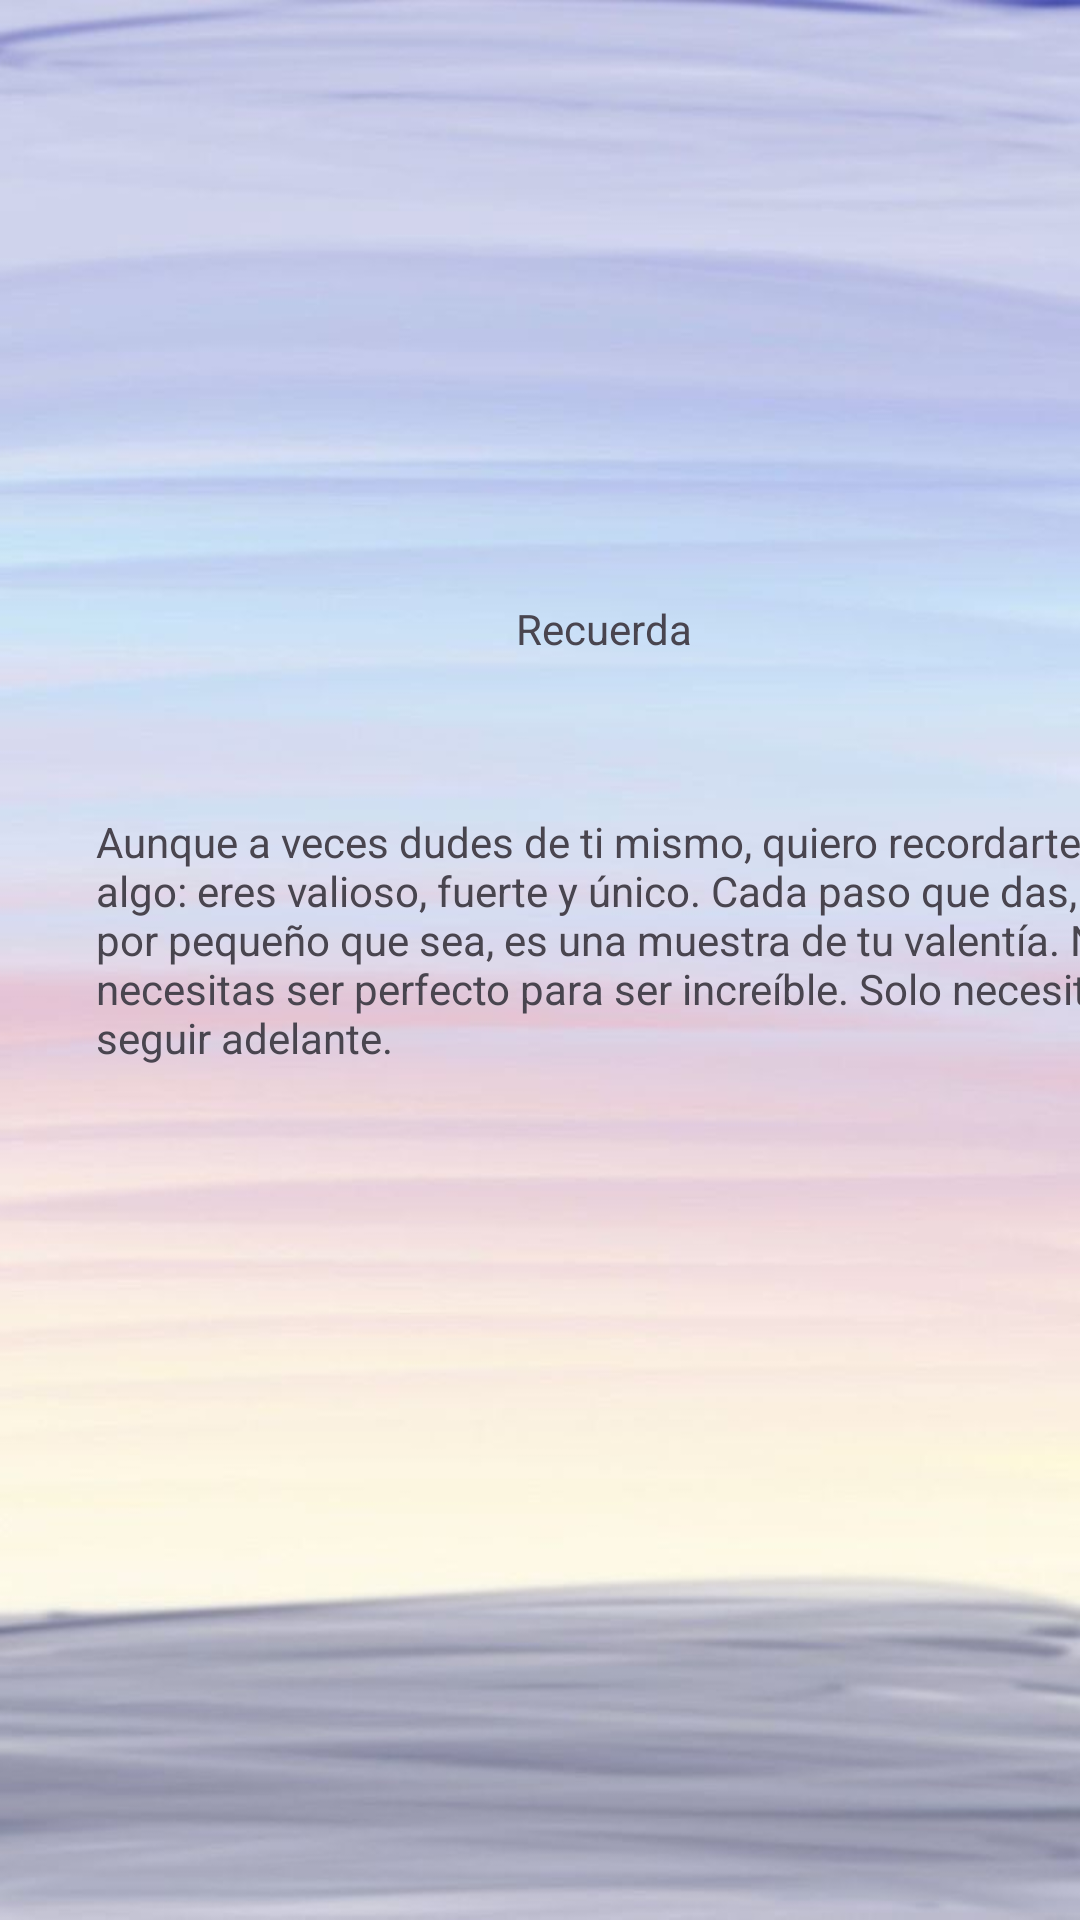

Android layout source for this screen:
<!-- AndroidManifest.xml: application theme Theme.AplicacionLogin -->
<!-- res/layout/activity_frases.xml -->
<?xml version="1.0" encoding="utf-8"?>
<androidx.constraintlayout.widget.ConstraintLayout xmlns:android="http://schemas.android.com/apk/res/android"
    xmlns:app="http://schemas.android.com/apk/res-auto"
    xmlns:tools="http://schemas.android.com/tools"
    android:id="@+id/main"
    android:layout_width="match_parent"
    android:layout_height="match_parent"
    android:background="@drawable/frase"
    tools:context=".frases">

    <RadioButton
        android:id="@+id/radioButton2"
        android:layout_width="wrap_content"
        android:layout_height="wrap_content"
        android:layout_marginStart="16dp"
        android:layout_marginTop="4dp"
        android:layout_marginEnd="370dp"
        app:layout_constraintEnd_toEndOf="parent"
        app:layout_constraintStart_toStartOf="parent"
        app:layout_constraintTop_toTopOf="parent" />

    <TextView
        android:id="@+id/textView26"
        android:layout_width="wrap_content"
        android:layout_height="wrap_content"
        android:layout_marginStart="16dp"
        android:layout_marginTop="18dp"
        android:layout_marginEnd="386dp"
        android:text="@string/salir2"
        app:layout_constraintEnd_toEndOf="parent"
        app:layout_constraintHorizontal_bias="0.0"
        app:layout_constraintStart_toStartOf="parent"
        app:layout_constraintTop_toTopOf="parent" />

    <TextView
        android:id="@+id/textView16"
        android:layout_width="wrap_content"
        android:layout_height="wrap_content"
        android:text="@string/titulo_recuerda"
        app:layout_constraintTop_toTopOf="parent"
        app:layout_constraintStart_toStartOf="parent"
        android:layout_marginTop="200dp"
        android:layout_marginStart="172dp" />

    <TextView
        android:id="@+id/textView17"
        android:layout_width="352dp"
        android:layout_height="116dp"
        android:text="@string/mensaje_inspirador"
        app:layout_constraintTop_toTopOf="parent"
        app:layout_constraintStart_toStartOf="parent"
        android:layout_marginTop="271dp"
        android:layout_marginStart="32dp" />
</androidx.constraintlayout.widget.ConstraintLayout>
<!-- resources referenced by this layout -->
<resources>
  <!-- drawable frase: jpg bitmap (drawable, 33018 bytes) -->
  <string name="mensaje_inspirador">Aunque a veces dudes de ti mismo, quiero recordarte algo: eres valioso, fuerte y único. Cada paso que das, por pequeño que sea, es una muestra de tu valentía. No necesitas ser perfecto para ser increíble. Solo necesitas seguir adelante.</string>
  <string name="salir2">X</string>
  <string name="titulo_recuerda">Recuerda</string>
  <style name="Theme.AplicacionLogin" parent="Base.Theme.AplicacionLogin" />
  <style name="Base.Theme.AplicacionLogin" parent="Theme.Material3.DayNight.NoActionBar">
          
          
      </style>
</resources>
